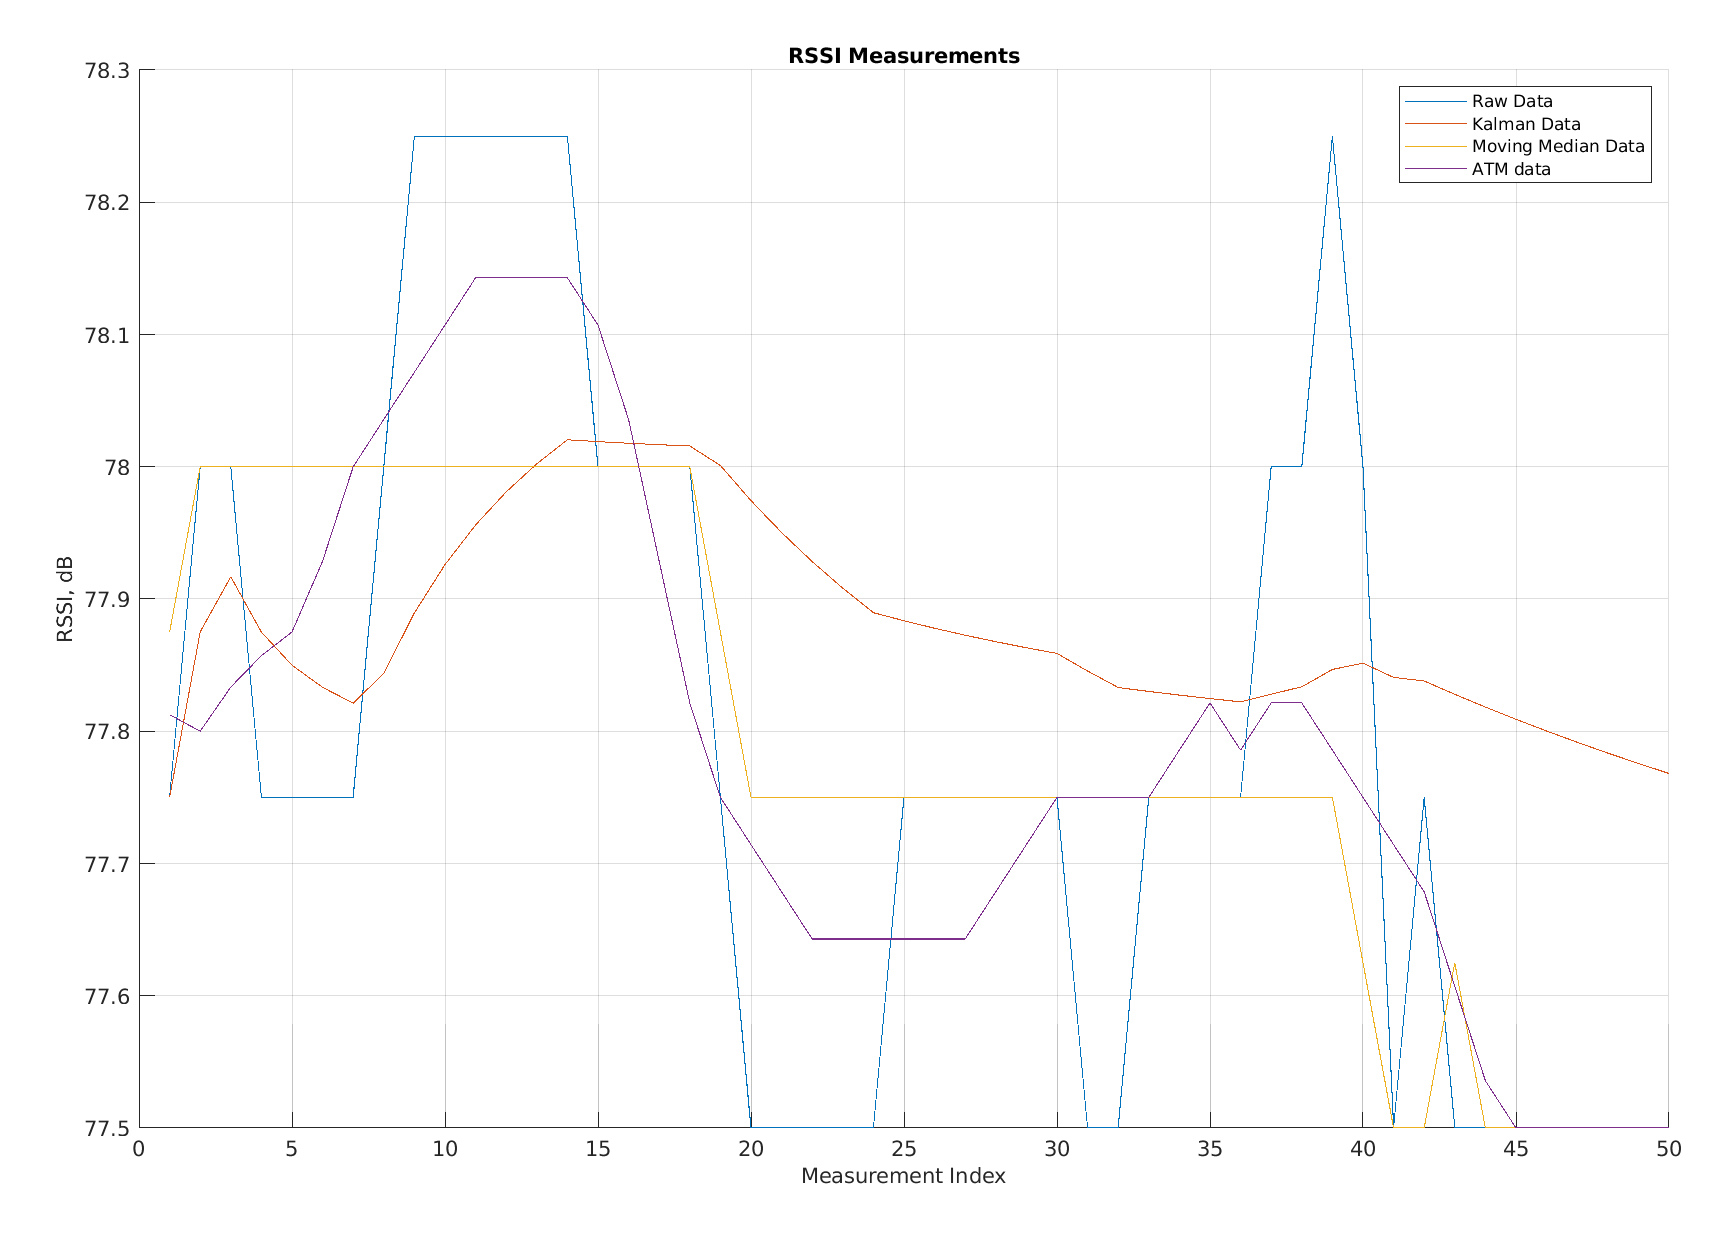

The table this chart was drawn from, first rows:
Raw Data, Kalman Data, Moving Average Data, app.FilteredATM
77.75, 77.75, 77.88, 77.81
78, 77.88, 78, 77.8
78, 77.92, 78, 77.83
77.75, 77.87, 78, 77.86
77.75, 77.85, 78, 77.88
77.75, 77.83, 78, 77.93
77.75, 77.82, 78, 78
78, 77.84, 78, 78.04
78.25, 77.89, 78, 78.07
78.25, 77.93, 78, 78.11
78.25, 77.96, 78, 78.14
78.25, 77.98, 78, 78.14
78.25, 78, 78, 78.14
78.25, 78.02, 78, 78.14
78, 78.02, 78, 78.11
78, 78.02, 78, 78.04
78, 78.02, 78, 77.93
78, 78.02, 78, 77.82
77.75, 78, 77.88, 77.75
77.5, 77.97, 77.75, 77.71
77.5, 77.95, 77.75, 77.68
77.5, 77.93, 77.75, 77.64
77.5, 77.91, 77.75, 77.64
77.5, 77.89, 77.75, 77.64
77.75, 77.88, 77.75, 77.64
77.75, 77.88, 77.75, 77.64
77.75, 77.87, 77.75, 77.64
77.75, 77.87, 77.75, 77.68
77.75, 77.86, 77.75, 77.71
77.75, 77.86, 77.75, 77.75
77.5, 77.85, 77.75, 77.75
77.5, 77.83, 77.75, 77.75
77.75, 77.83, 77.75, 77.75
77.75, 77.83, 77.75, 77.79
77.75, 77.82, 77.75, 77.82
77.75, 77.82, 77.75, 77.79
78, 77.83, 77.75, 77.82
78, 77.83, 77.75, 77.82
78.25, 77.85, 77.75, 77.79
78, 77.85, 77.62, 77.75
77.5, 77.84, 77.5, 77.71
77.75, 77.84, 77.5, 77.68
77.5, 77.83, 77.62, 77.61
77.5, 77.82, 77.5, 77.54
77.5, 77.81, 77.5, 77.5
77.5, 77.8, 77.5, 77.5
77.5, 77.79, 77.5, 77.5
77.5, 77.78, 77.5, 77.5
77.5, 77.78, 77.5, 77.5
77.5, 77.77, 77.5, 77.5
